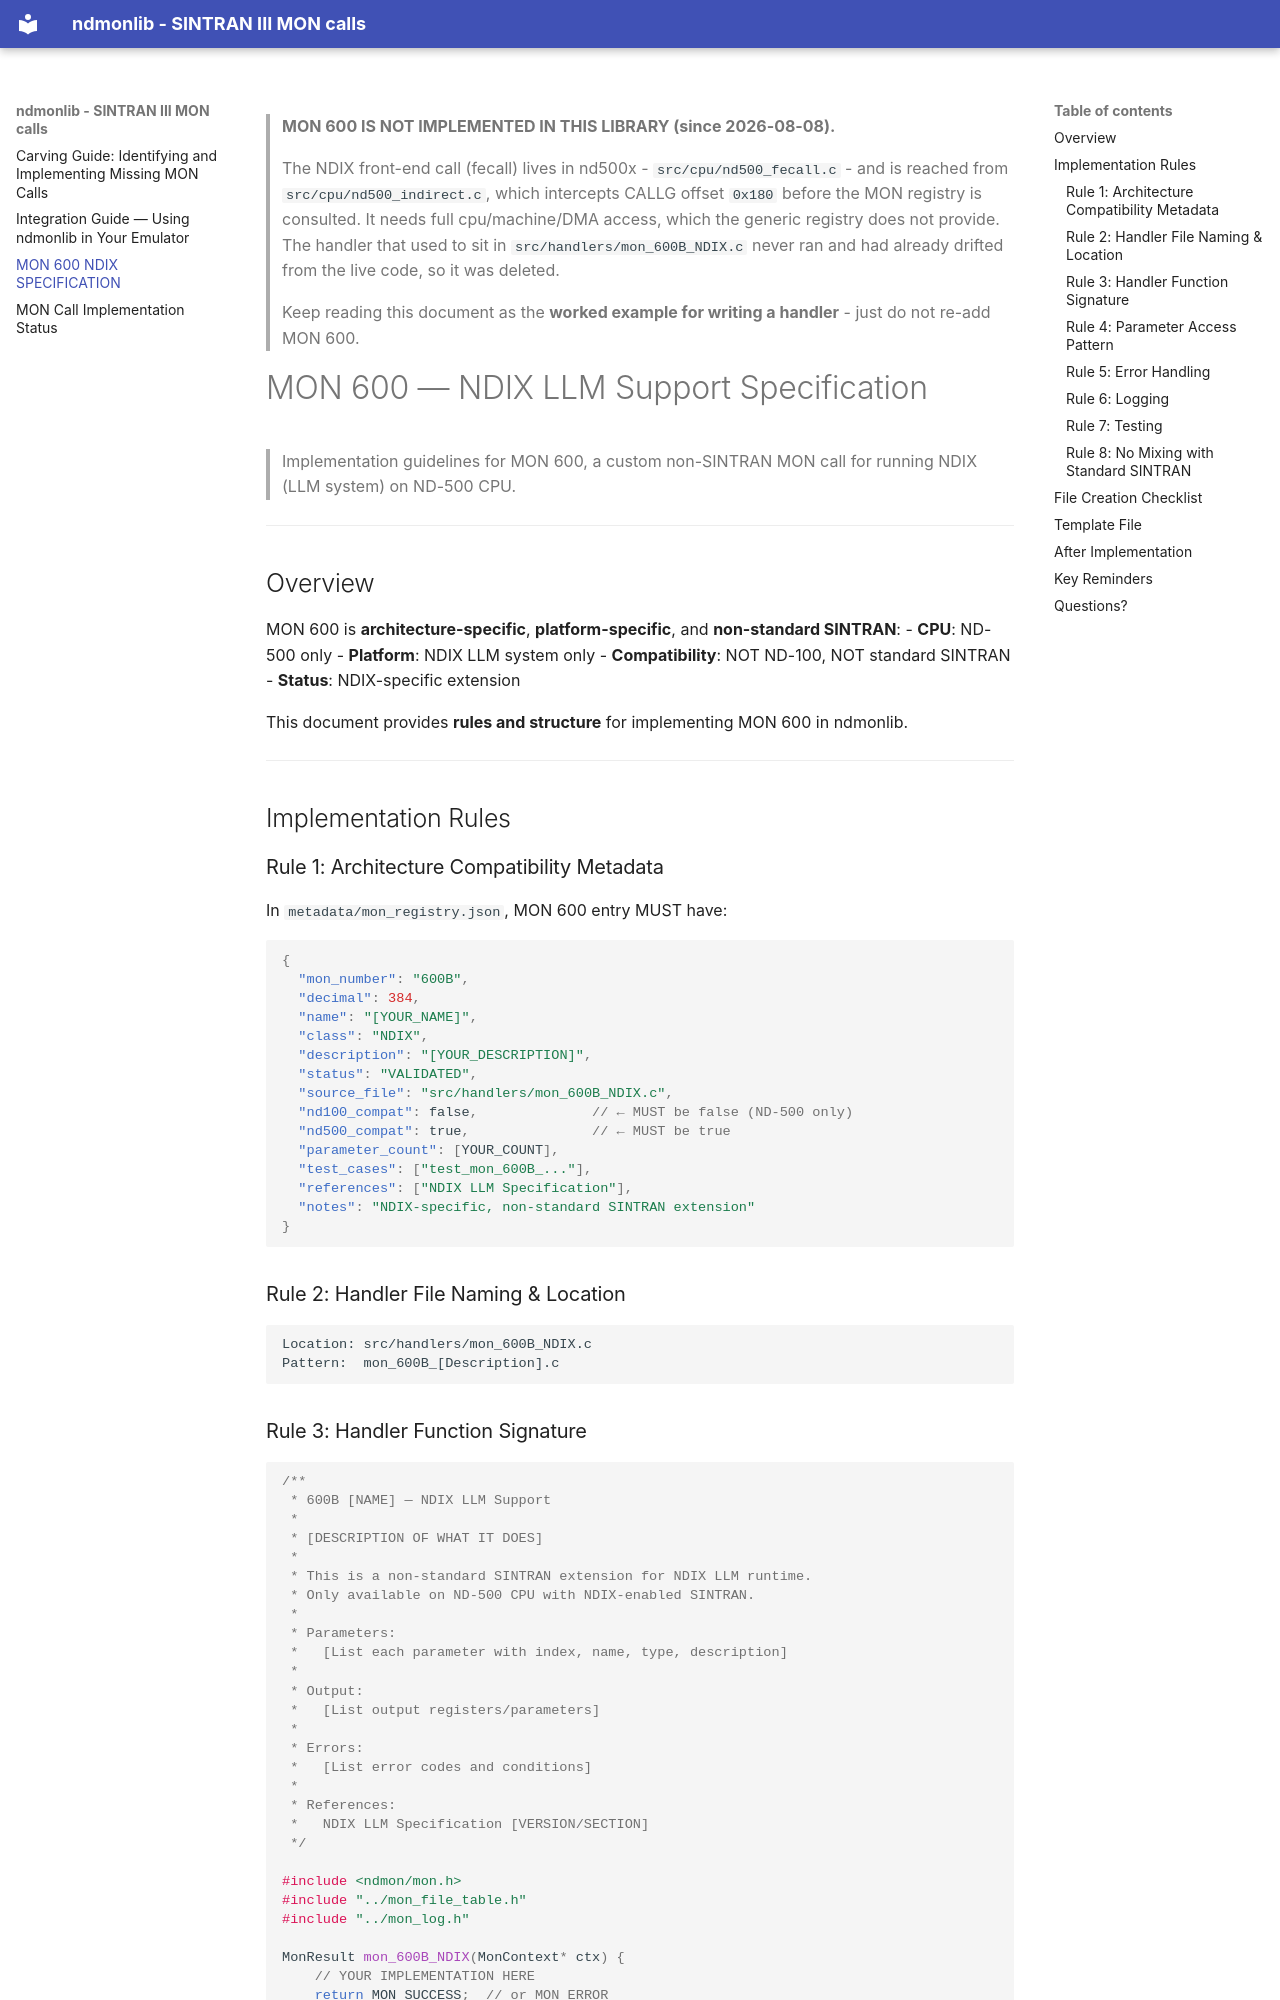

repository: RetroCoreLabs/ndmonlib · page: MON_600_NDIX_SPECIFICATION/index.html · generator: mkdocs

> **MON 600 IS NOT IMPLEMENTED IN THIS LIBRARY (since 2026-08-08).**
>
> The NDIX front-end call (fecall) lives in nd500x - `src/cpu/nd500_fecall.c` -
> and is reached from `src/cpu/nd500_indirect.c`, which intercepts CALLG offset
> `0x180` before the MON registry is consulted. It needs full cpu/machine/DMA
> access, which the generic registry does not provide. The handler that used to
> sit in `src/handlers/mon_600B_NDIX.c` never ran and had already drifted from
> the live code, so it was deleted.
>
> Keep reading this document as the **worked example for writing a handler** -
> just do not re-add MON 600.

# MON 600 — NDIX LLM Support Specification

> Implementation guidelines for MON 600, a custom non-SINTRAN MON call for running NDIX (LLM system) on ND-500 CPU.

---

## Overview

MON 600 is **architecture-specific**, **platform-specific**, and **non-standard SINTRAN**:
- **CPU**: ND-500 only
- **Platform**: NDIX LLM system only
- **Compatibility**: NOT ND-100, NOT standard SINTRAN
- **Status**: NDIX-specific extension

This document provides **rules and structure** for implementing MON 600 in ndmonlib.

---

## Implementation Rules

### Rule 1: Architecture Compatibility Metadata

In `metadata/mon_registry.json`, MON 600 entry MUST have:

```json
{
  "mon_number": "600B",
  "decimal": 384,
  "name": "[YOUR_NAME]",
  "class": "NDIX",
  "description": "[YOUR_DESCRIPTION]",
  "status": "VALIDATED",
  "source_file": "src/handlers/mon_600B_NDIX.c",
  "nd100_compat": false,              // ← MUST be false (ND-500 only)
  "nd500_compat": true,               // ← MUST be true
  "parameter_count": [YOUR_COUNT],
  "test_cases": ["test_mon_600B_..."],
  "references": ["NDIX LLM Specification"],
  "notes": "NDIX-specific, non-standard SINTRAN extension"
}
```

### Rule 2: Handler File Naming & Location

```
Location: src/handlers/mon_600B_NDIX.c
Pattern:  mon_600B_[Description].c
```
